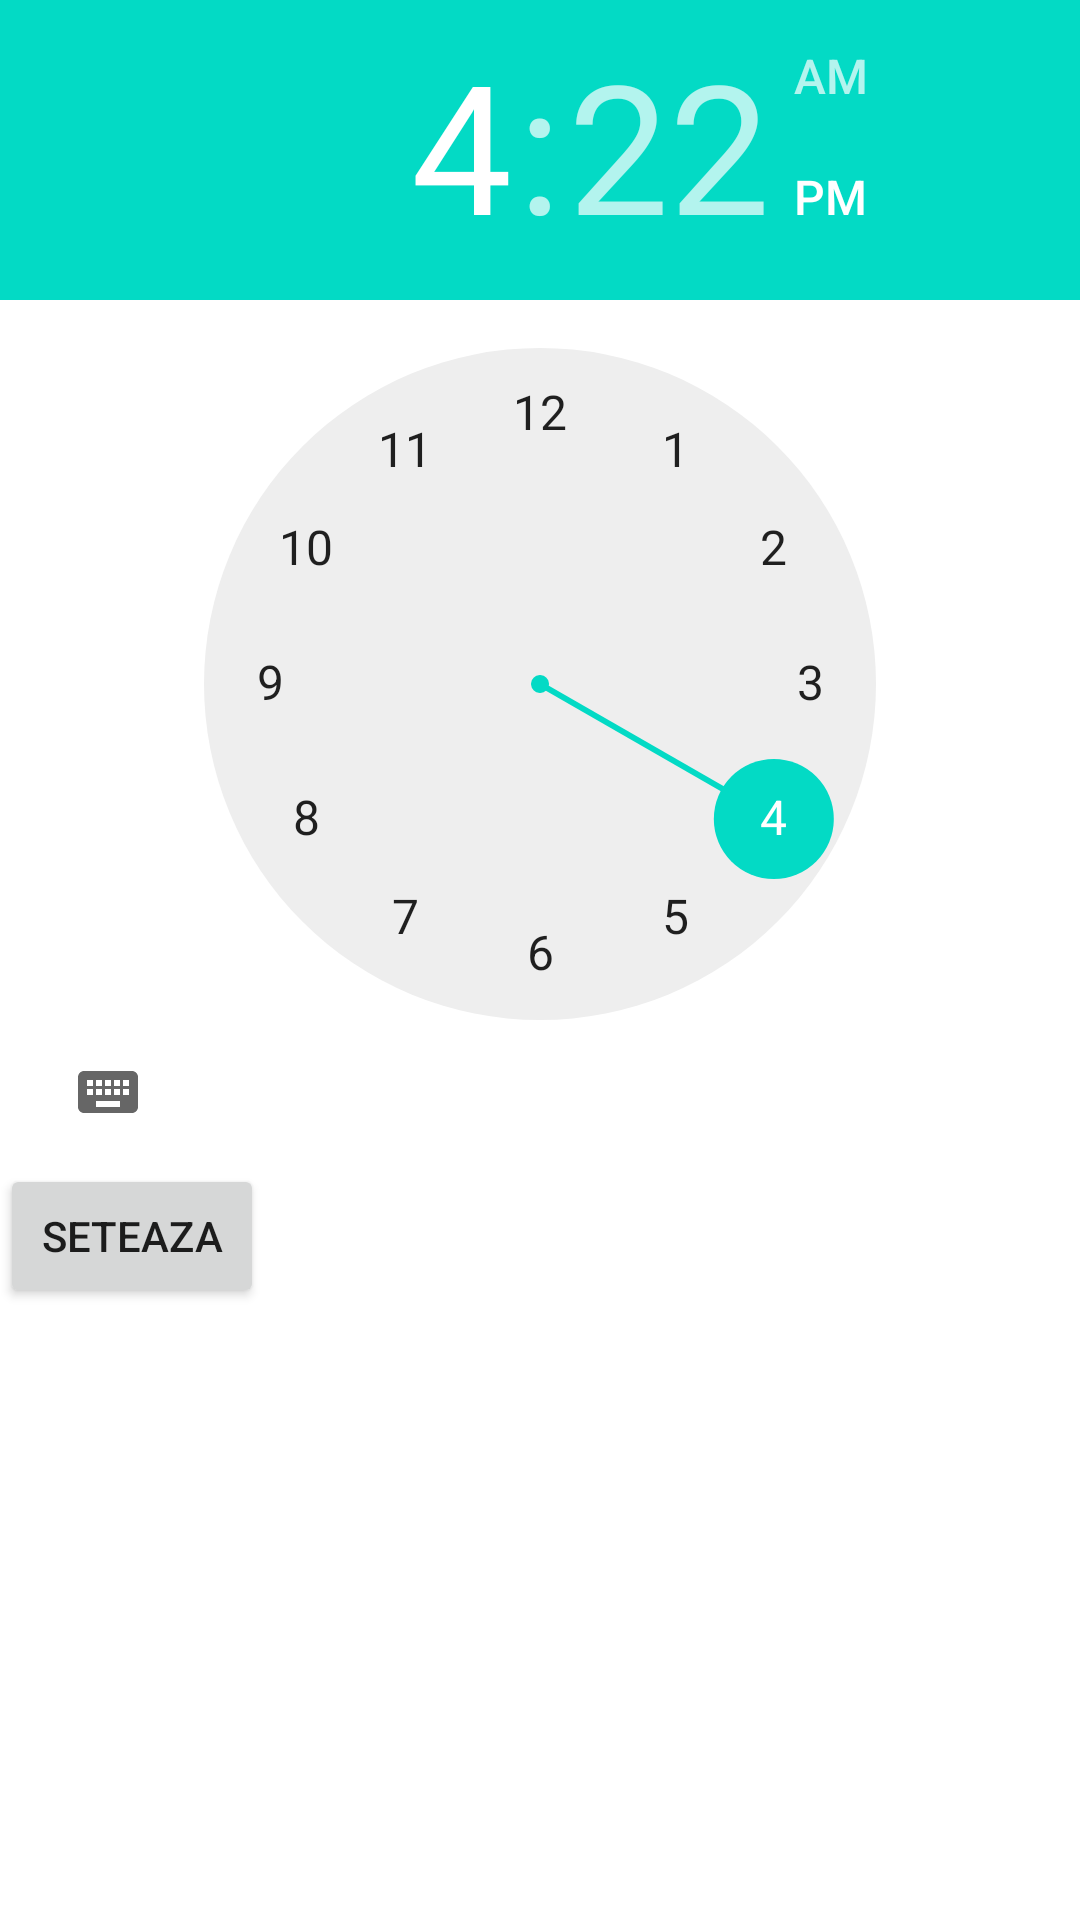

Android layout source for this screen:
<!-- AndroidManifest.xml: application theme AppTheme -->
<!-- res/layout/activity_change_dialog.xml -->
<LinearLayout xmlns:android="http://schemas.android.com/apk/res/android"
              android:id="@+id/edit_name"
              android:layout_width="wrap_content" android:layout_height="wrap_content"
              android:layout_gravity="center" android:orientation="vertical">

    <TimePicker
            android:id="@+id/timePicker"
            android:layout_width="wrap_content"
            android:layout_height="wrap_content"/>

    <Button
            android:id="@+id/setButton"
            android:layout_width="wrap_content"
            android:layout_height="wrap_content"
            android:text="Seteaza"/>

</LinearLayout>
<!-- resources referenced by this layout -->
<resources>

</resources>
